Run: headless pygame with SDL's dummy video driver; simulated clock (each Clock.tick advances the game by its frame time, no real sleeping); random seed 0; keys injected as events and as key.get_pressed() state; no mouse input.
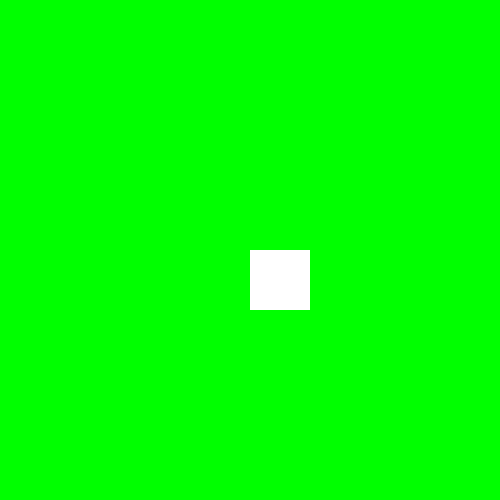
Frame 1 of 4 · flips 1–60 · no input
Frame 2 of 4 · flips 61–180 · tapped SPACE, RETURN · held RIGHT (→), D · screen unchanged from frame 1, image omitted
Frame 3 of 4 · flips 181–300 · held DOWN (↓), S · screen unchanged from frame 2, image omitted
Frame 4 of 4 · flips 301–420 · held LEFT (←), A, UP (↑), W · screen unchanged from frame 3, image omitted

The pygame program that drew these frames:

import pygame

pygame . init()
screen_width = 500
screen_height = 500
display_surface = pygame . display . set_mode ((screen_width , screen_height ))
done = False
display_surface . fill ((0,255,0))
while not done :
    for event in pygame . event . get():
        if event . type == pygame . QUIT :
            done = True
    
    pygame.draw.rect (display_surface , (255 , 255 , 255 ),pygame.Rect(250,250,60,60))
    
    pygame.display . flip ()
